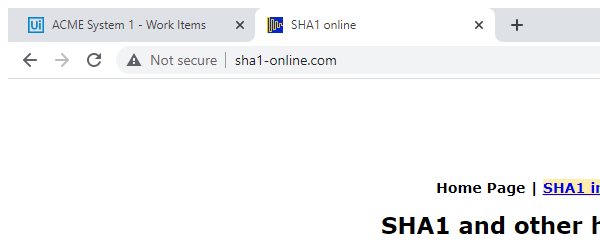
Task: Robotic Enterprise Framework
Workflow: SHA1Encoding

Step 1: Attach Browser 'chrome.exe  SHA1 online' in window 'SHA1 online' (chrome.exe)

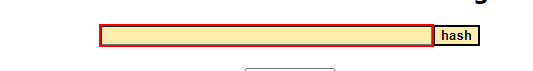
Step 2: type [IN_Hash_Formula] into the text box

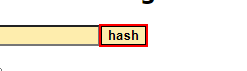
Step 3: click on the text box

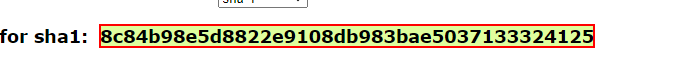
Step 4: get-text from the element
